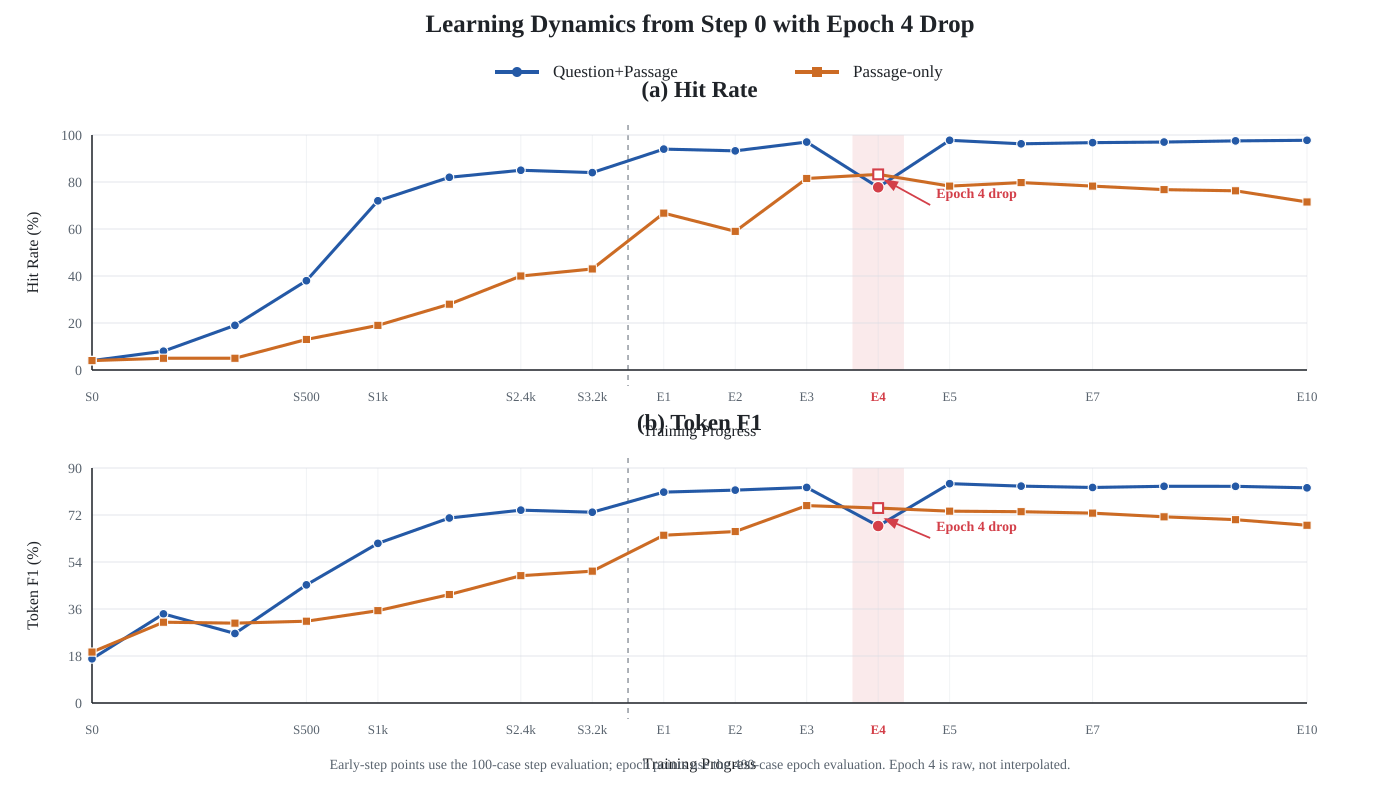

Values plotted in this chart, from the file beside it:
phase, label, raw, step, epoch, qp_hit, po_hit, qp_f1, po_f1, qp_qa, po_qa
early-step, S0, Step 0, 0, , 4.0, 4.0, 16.93, 19.51, 8.464, 9.753
early-step, S100, Step 100, 100, , 8.0, 5.0, 34.12, 30.94, 17.06, 15.47
early-step, S250, Step 250, 250, , 19.0, 5.0, 26.62, 30.58, 13.31, 15.29
early-step, S500, Step 500, 500, , 38.0, 13.0, 45.24, 31.32, 22.62, 15.66
early-step, S1k, Step 1000, 1000, , 72.0, 19.0, 61.14, 35.36, 31.07, 17.68
early-step, S1.6k, Step 1600, 1600, , 82.0, 28, 70.86, 41.55, 35.43, 20.77
early-step, S2.4k, Step 2400, 2400, , 85.0, 40.0, 73.86, 48.77, 36.93, 24.38
early-step, S3.2k, Step 3200, 3200, , 84.0, 43.0, 73.06, 50.5, 36.53, 25.25
epoch, E1, Epoch 1, , 1, 94.0, 66.75, 80.76, 64.25, 40.38, 32.12
epoch, E2, Epoch 2, , 2, 93.25, 59.0, 81.53, 65.66, 40.76, 32.83
epoch, E3, Epoch 3, , 3, 97.0, 81.5, 82.56, 75.6, 41.28, 37.8
epoch, E4, Epoch 4, , 4, 77.75, 83.25, 67.79, 74.66, 33.89, 37.33
epoch, E5, Epoch 5, , 5, 97.75, 78.25, 84.01, 73.47, 42, 36.73
epoch, E6, Epoch 6, , 6, 96.25, 79.75, 83.06, 73.26, 41.53, 36.63
epoch, E7, Epoch 7, , 7, 96.75, 78.25, 82.55, 72.71, 41.27, 36.48
epoch, E8, Epoch 8, , 8, 97.0, 76.75, 83, 71.3, 41.5, 35.9
epoch, E9, Epoch 9, , 9, 97.5, 76.25, 82.98, 70.2, 41.49, 35.48
epoch, E10, Epoch 10, , 10, 97.75, 71.5, 82.41, 68.08, 41.2, 34.41
